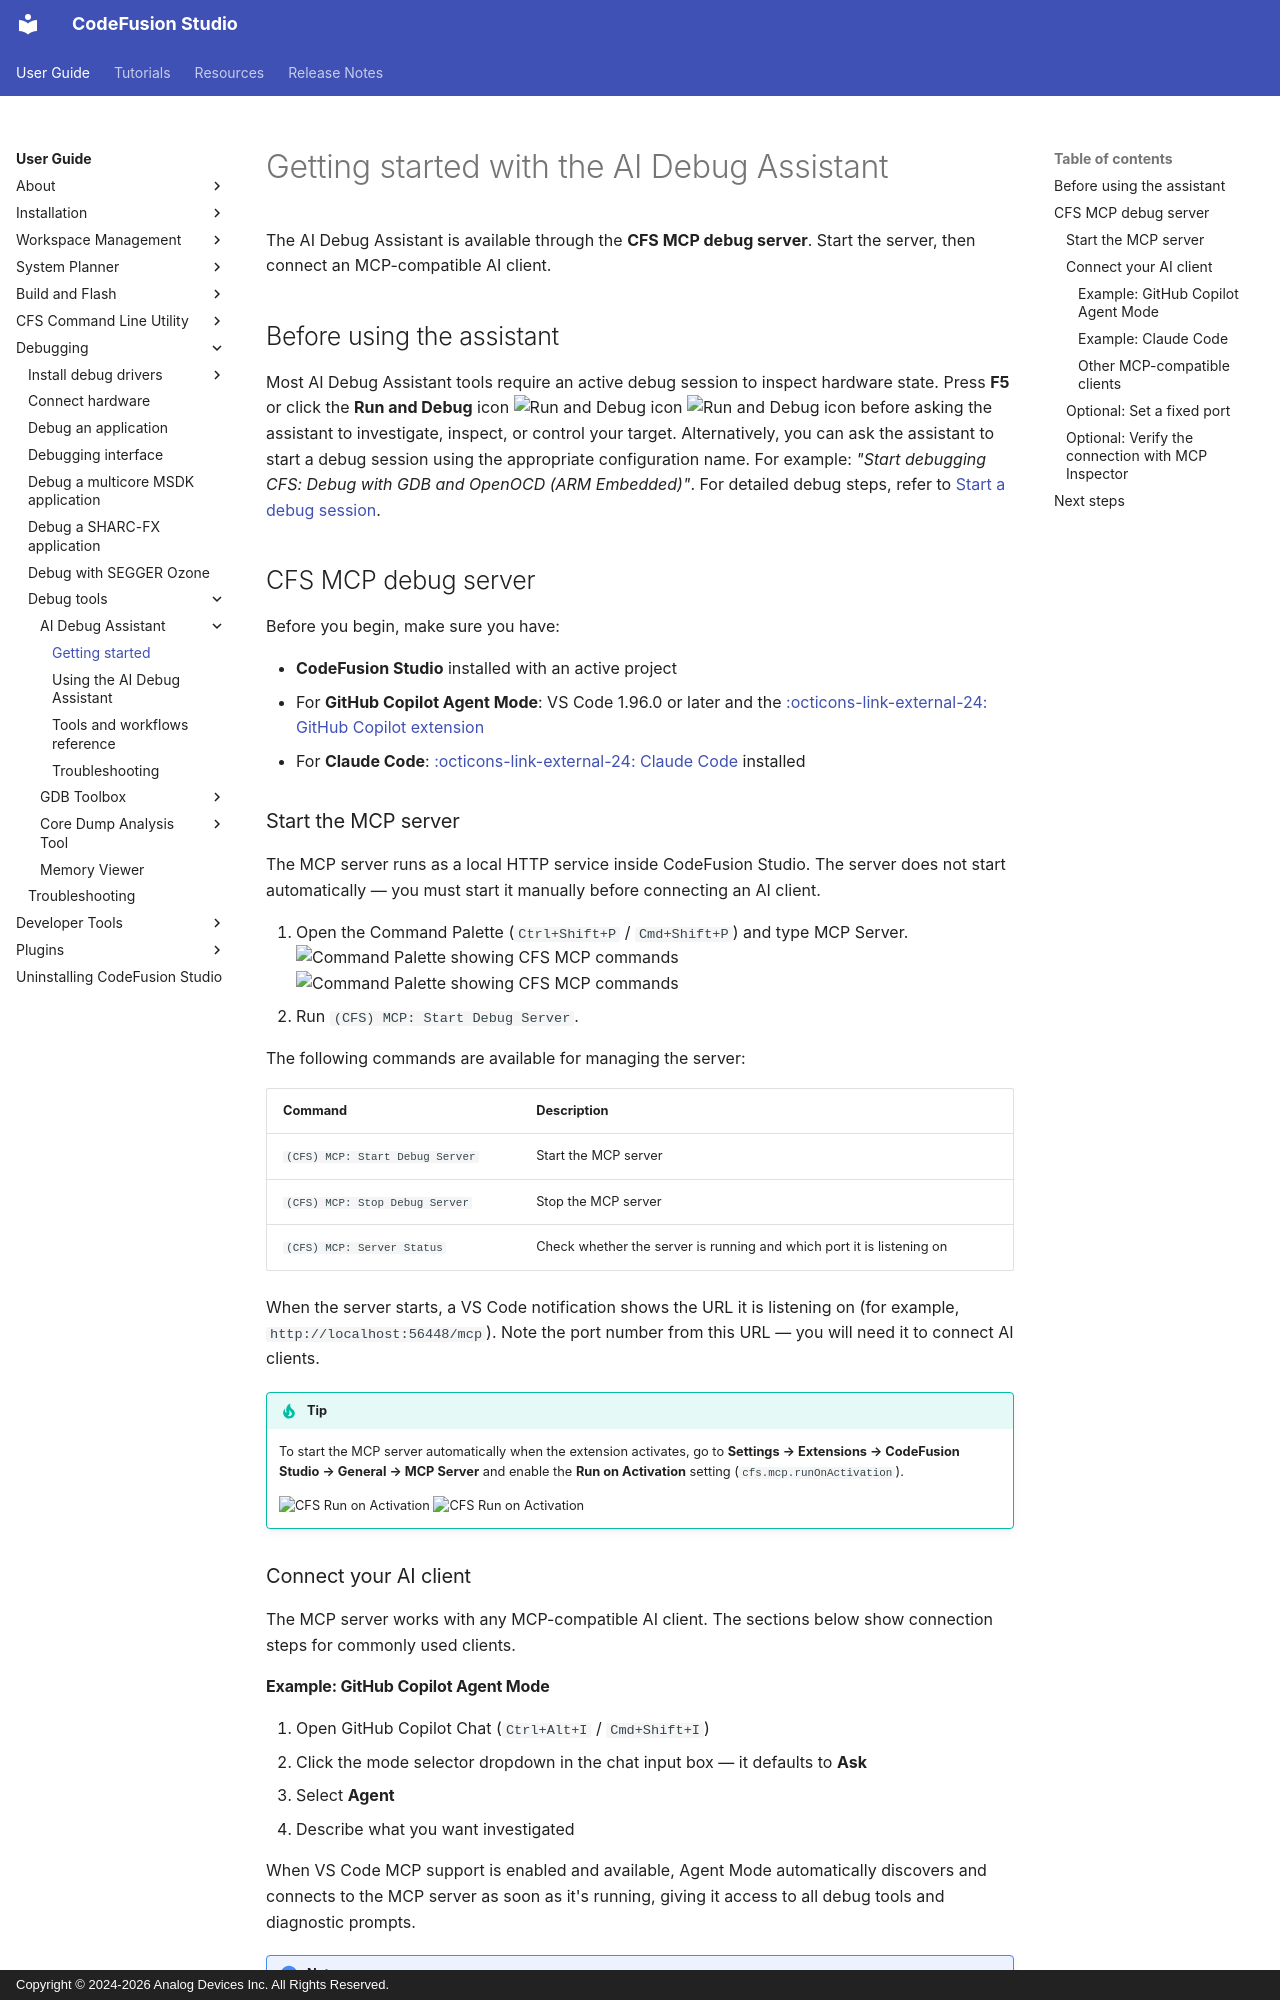

repository: analogdevicesinc/codefusion-studio · page: user-guide/debugging/debug-tools/ai-debug-assistant/getting-started/index.html · generator: mkdocs · copyright: Copyright © 2024-2026 Analog Devices Inc. All Rights Reserved.

---
description: Setup guide for the AI Debug Assistant using the CFS MCP debug server.
author: Analog Devices
date: 2026-09-24
---

# Getting started with the AI Debug Assistant

The AI Debug Assistant is available through the **CFS MCP debug server**. Start the server, then connect an MCP-compatible AI client.

## Before using the assistant

Most AI Debug Assistant tools require an active debug session to inspect hardware state. Press **F5** or click the **Run and Debug** icon ![Run and Debug icon](../../images/run-and-debug-icon-dark.png#only-dark) ![Run and Debug icon](../../images/run-and-debug-icon-light.png#only-light) before asking the assistant to investigate, inspect, or control your target. Alternatively, you can ask the assistant to start a debug session using the appropriate configuration name. For example: *"Start debugging CFS: Debug with GDB and OpenOCD (ARM Embedded)"*. For detailed debug steps, refer to [Start a debug session](../../debug-an-application.md).

## CFS MCP debug server

Before you begin, make sure you have:

- **CodeFusion Studio** installed with an active project
- For **GitHub Copilot Agent Mode**: VS Code 1.96.0 or later and the [:octicons-link-external-24: GitHub Copilot extension](https://marketplace.visualstudio.com/items?itemName=GitHub.copilot){:target="_blank"}
- For **Claude Code**: [:octicons-link-external-24: Claude Code](https://claude.com/product/claude-code){:target="_blank"} installed

### Start the MCP server

The MCP server runs as a local HTTP service inside CodeFusion Studio. The server does not start automatically — you must start it manually before connecting an AI client.

1. Open the Command Palette (`Ctrl+Shift+P` / `Cmd+Shift+P`) and type MCP Server.
    ![Command Palette showing CFS MCP commands](./images/mcp-command-palette-light.png#only-light) ![Command Palette showing CFS MCP commands](./images/mcp-command-palette-dark.png#only-dark)
2. Run `(CFS) MCP: Start Debug Server`.

The following commands are available for managing the server:

| Command | Description |
|---|---|
| `(CFS) MCP: Start Debug Server` | Start the MCP server |
| `(CFS) MCP: Stop Debug Server` | Stop the MCP server |
| `(CFS) MCP: Server Status` | Check whether the server is running and which port it is listening on |

When the server starts, a VS Code notification shows the URL it is listening on (for example, `http://localhost:56448/mcp`). Note the port number from this URL — you will need it to connect AI clients.

!!! tip
    To start the MCP server automatically when the extension activates, go to **Settings → Extensions → CodeFusion Studio → General → MCP Server** and enable the **Run on Activation** setting (`cfs.mcp.runOnActivation`).

    ![CFS Run on Activation](./images/cfs-mcp-activation-light.png#only-light) ![CFS Run on Activation](./images/cfs-mcp-activation-dark.png#only-dark)

### Connect your AI client

The MCP server works with any MCP-compatible AI client. The sections below show connection steps for commonly used clients.
